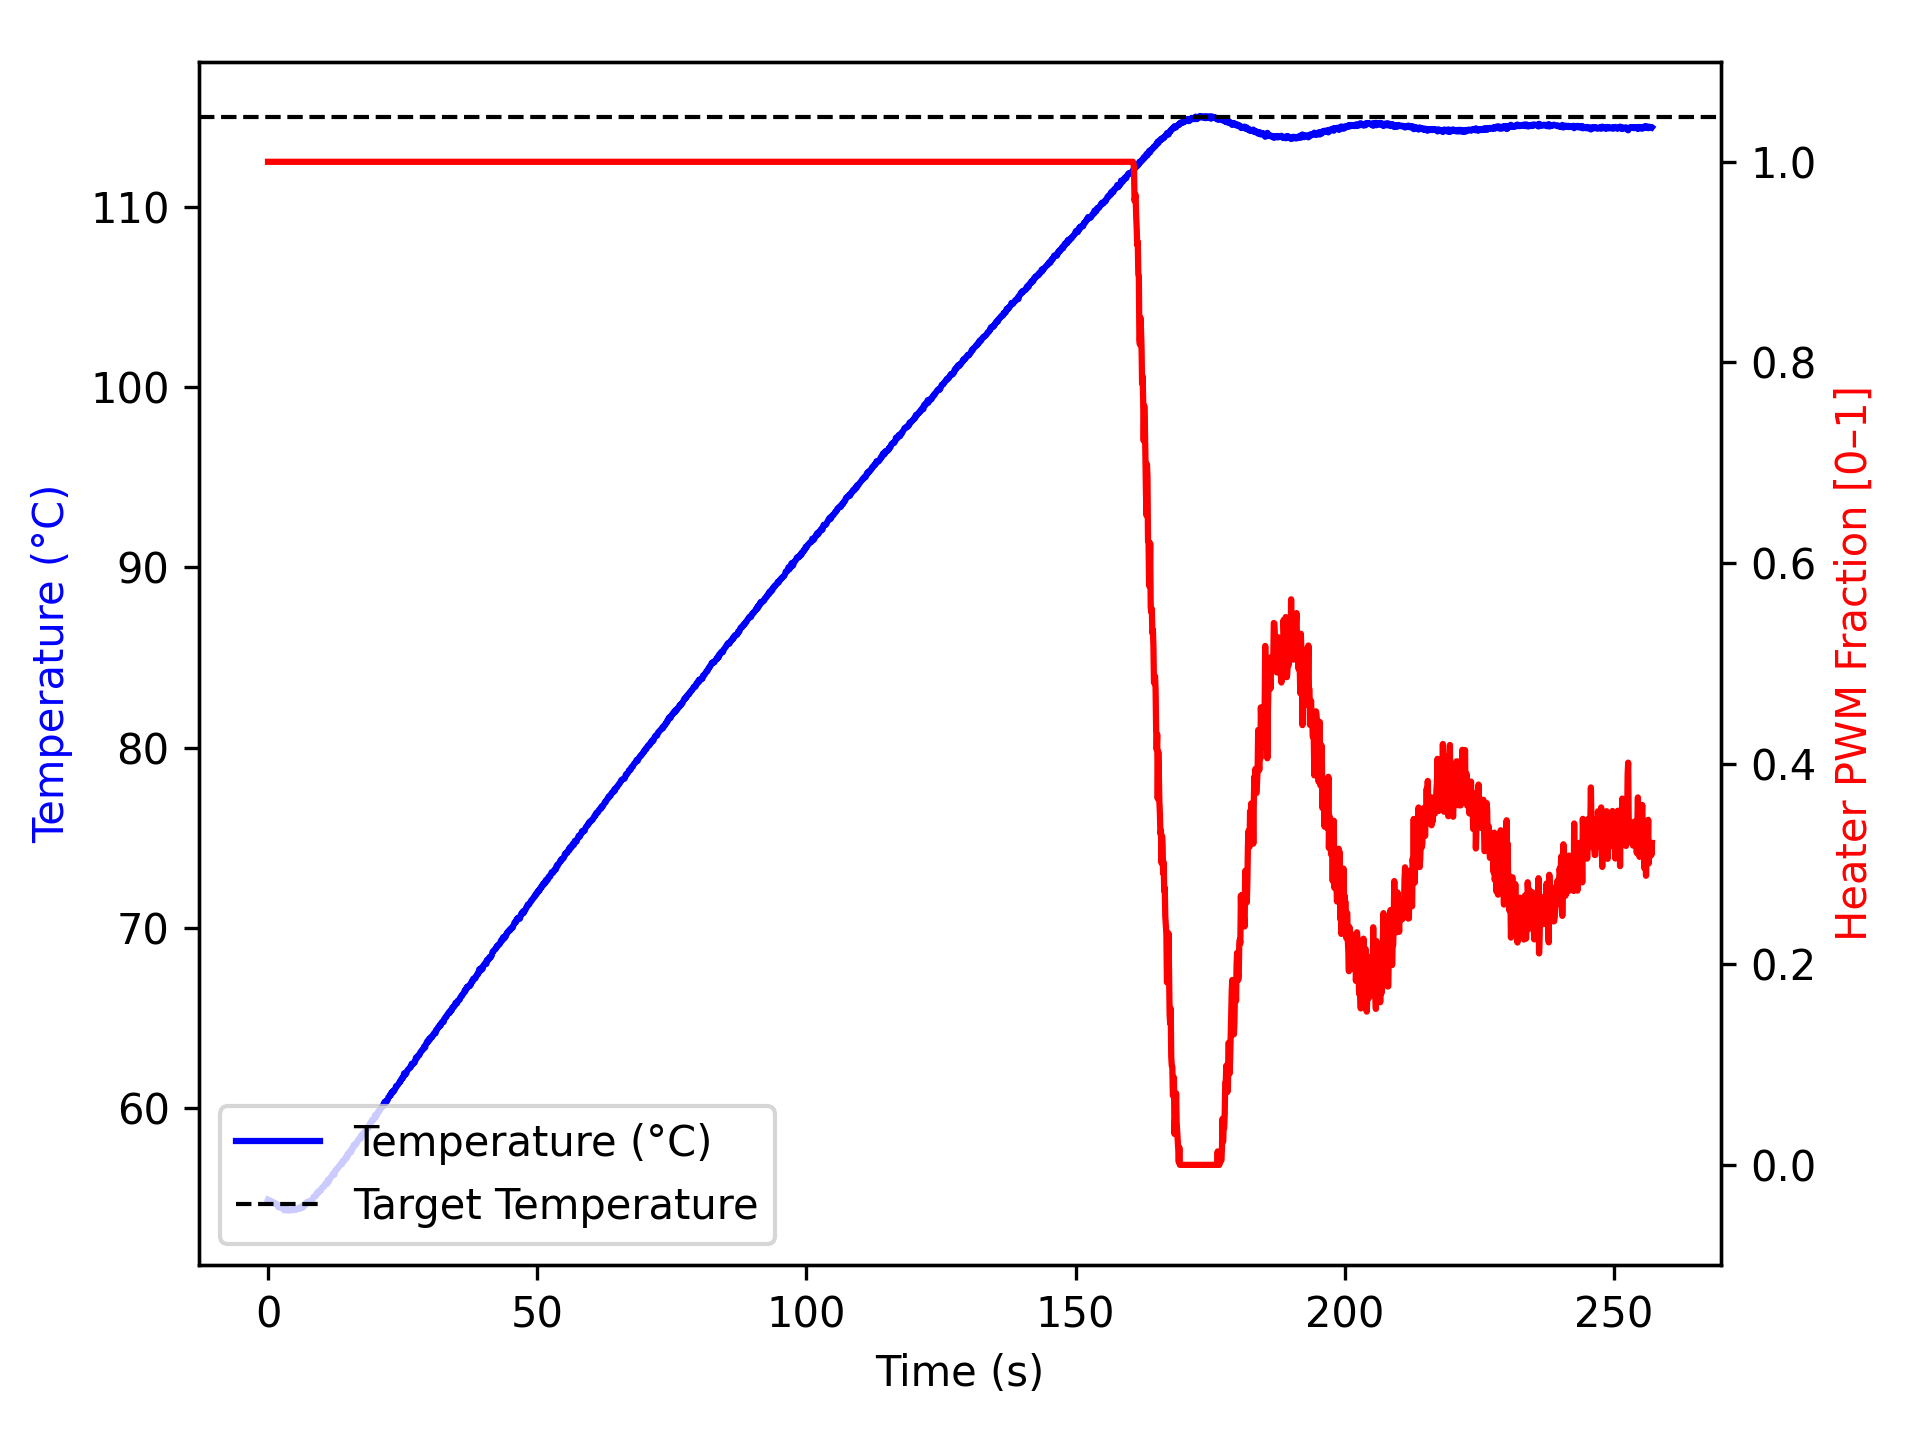

The file beside this chart, header and first rows:
time_ms, temperature, heater
1, 54.92, 1.0
1103, 54.77, 1.0
1204, 54.73, 1.0
1304, 54.72, 1.0
1404, 54.67, 1.0
1504, 54.66, 1.0
1604, 54.67, 1.0
1704, 54.62, 1.0
1804, 54.61, 1.0
1904, 54.5, 1.0
2004, 54.54, 1.0
2104, 54.59, 1.0
2204, 54.62, 1.0
2304, 54.5, 1.0
2405, 54.45, 1.0
2505, 54.47, 1.0
2605, 54.49, 1.0
2706, 54.48, 1.0
2806, 54.47, 1.0
2907, 54.45, 1.0
3009, 54.32, 1.0
3109, 54.4, 1.0
3209, 54.43, 1.0
3309, 54.45, 1.0
3409, 54.47, 1.0
3509, 54.38, 1.0
3609, 54.32, 1.0
3709, 54.32, 1.0
3809, 54.32, 1.0
3909, 54.36, 1.0
4009, 54.34, 1.0
4109, 54.34, 1.0
4209, 54.34, 1.0
4310, 54.32, 1.0
4412, 54.36, 1.0
4513, 54.4, 1.0
4613, 54.41, 1.0
4714, 54.4, 1.0
4814, 54.4, 1.0
4914, 54.34, 1.0
5014, 54.4, 1.0
5114, 54.41, 1.0
5214, 54.36, 1.0
5314, 54.41, 1.0
5414, 54.4, 1.0
5514, 54.41, 1.0
5614, 54.42, 1.0
5714, 54.41, 1.0
5814, 54.48, 1.0
5914, 54.42, 1.0
6014, 54.48, 1.0
6114, 54.49, 1.0
6214, 54.55, 1.0
6314, 54.48, 1.0
6415, 54.52, 1.0
6515, 54.49, 1.0
6615, 54.54, 1.0
6716, 54.63, 1.0
6816, 54.59, 1.0
6917, 54.67, 1.0
... 2,493 more rows
